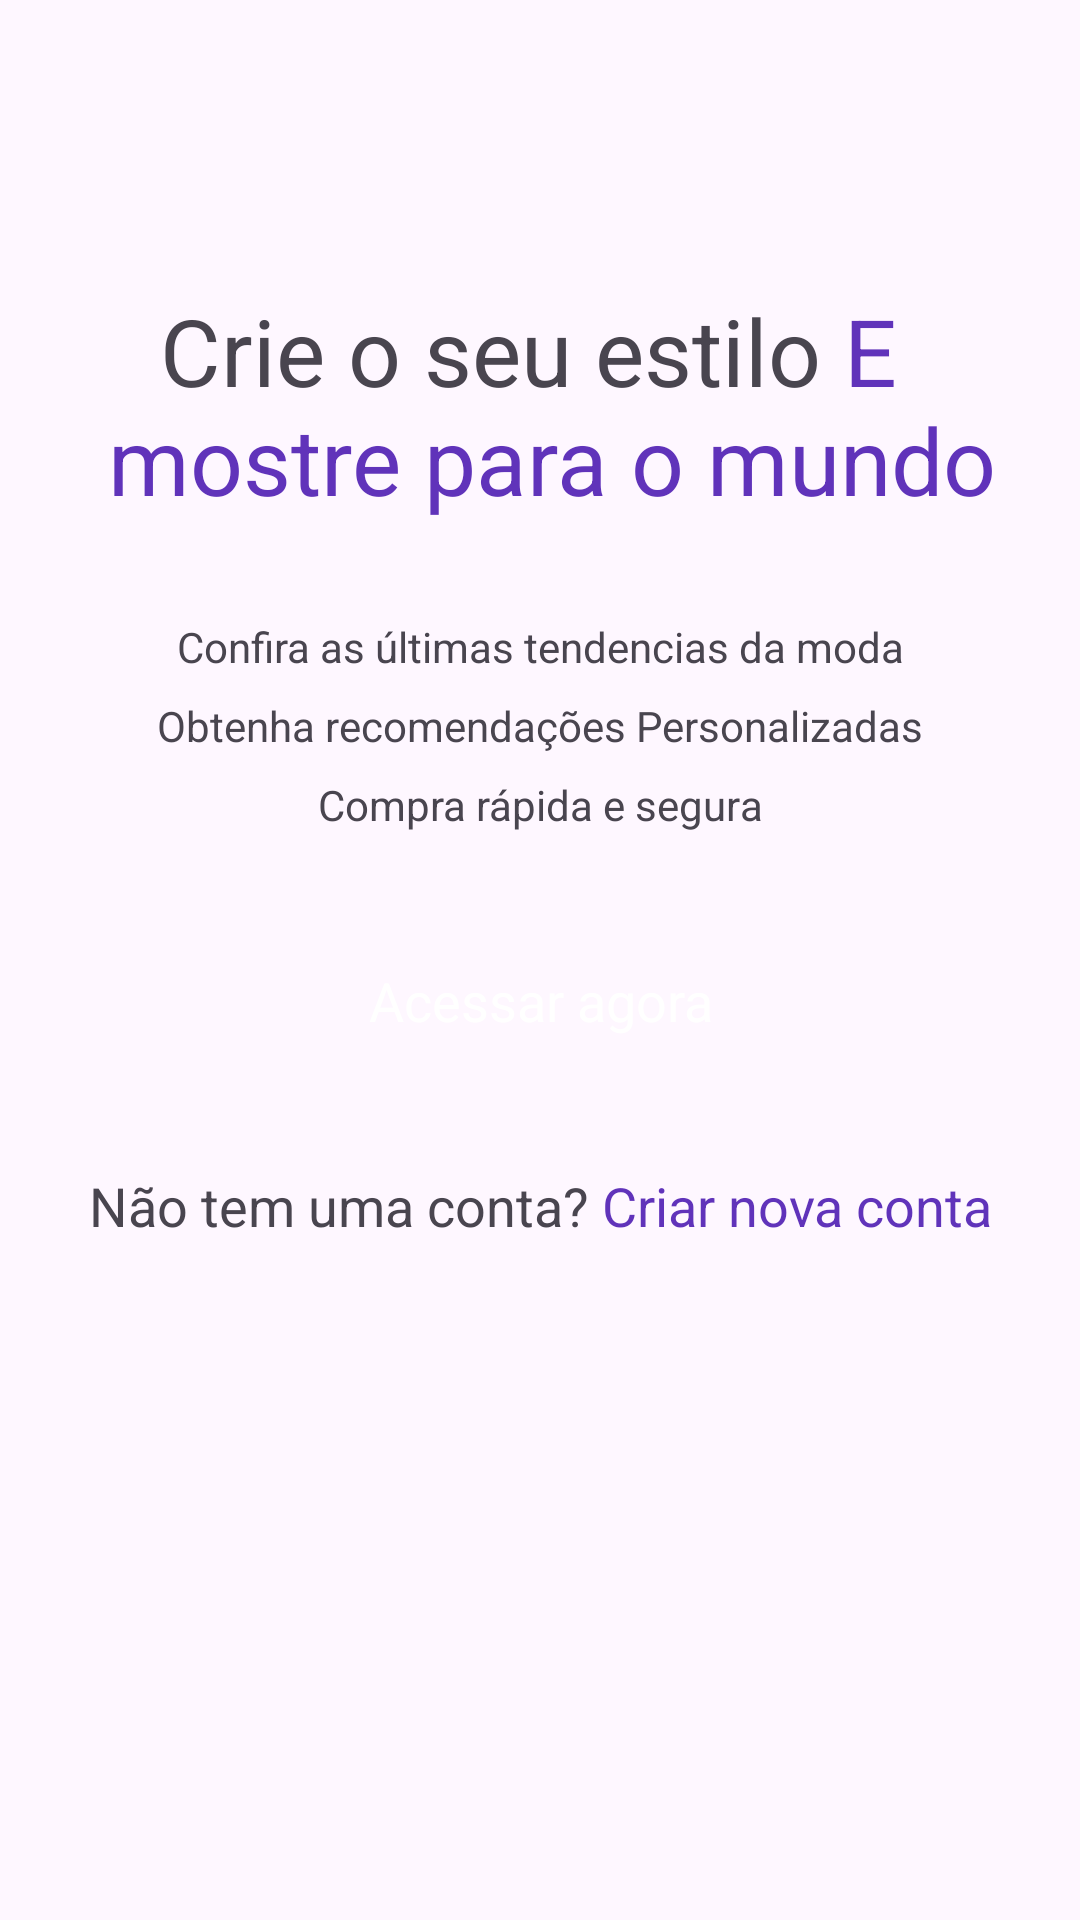

Write the Android layout XML for this screen, with the resource values it uses.
<!-- AndroidManifest.xml: application theme Theme.Shop -->
<!-- res/layout/activity_intro.xml -->
<?xml version="1.0" encoding="utf-8"?>
<androidx.constraintlayout.widget.ConstraintLayout xmlns:android="http://schemas.android.com/apk/res/android"
    xmlns:app="http://schemas.android.com/apk/res-auto"
    xmlns:tools="http://schemas.android.com/tools"
    android:id="@+id/main"
    android:layout_width="match_parent"
    android:layout_height="match_parent"
    tools:context=".activity.IntroActivity">

    <ScrollView
        android:layout_width="match_parent"
        android:layout_height="match_parent">

        <LinearLayout
            android:layout_width="match_parent"
            android:layout_height="wrap_content"
            android:layout_marginTop="64dp"
            android:orientation="vertical"
            tools:ignore="UseCompoundDrawables">

            <ImageView
                android:id="@+id/imageView"
                android:layout_width="match_parent"
                android:layout_height="wrap_content"
                app:srcCompat="@drawable/intro_logo" />

            <TextView
                android:id="@+id/textView"
                android:layout_width="match_parent"
                android:layout_height="wrap_content"
                android:layout_marginTop="32dp"
                android:text="@string/intro_title"
                android:textAlignment="center"
                android:textSize="31sp" />

            <TextView
                android:id="@+id/textView2"
                android:layout_width="match_parent"
                android:layout_height="wrap_content"
                android:layout_marginTop="32dp"
                android:lineSpacingExtra="10dp"
                android:text="@string/intro_text"
                android:textAlignment="center" />

            <androidx.appcompat.widget.AppCompatButton
                android:id="@+id/startBtn"
                style="@android:style/Widget.Button"
                android:layout_width="match_parent"
                android:layout_height="wrap_content"
                android:layout_margin="32dp"
                android:background="@drawable/purple_bg"
                android:text="@string/text_startBnt"
                android:textColor="@color/white"
                android:textSize="18sp" />

            <TextView
                android:layout_width="match_parent"
                android:layout_height="wrap_content"
                android:text="@string/intro_signin"

                android:textSize="18sp"
                android:textAlignment="center"
                />
        </LinearLayout>
    </ScrollView>
</androidx.constraintlayout.widget.ConstraintLayout>
<!-- resources referenced by this layout -->
<resources>
  <color name="white">#FFFFFFFF</color>
  <string name="intro_signin">Não tem uma conta? <font color="#6033ba">Criar nova conta</font></string>
  <string name="intro_text">Confira as últimas tendencias da moda\nObtenha recomendações Personalizadas\nCompra rápida e segura</string>
  <string name="intro_title">Crie o seu estilo <font color="#6033ba">E \n mostre para o mundo</font></string>
  <string name="text_startBnt">Acessar agora</string>
  <style name="Theme.Shop" parent="Base.Theme.Shop">
          <item name="android:windowTranslucentNavigation">true</item>
      </style>
  <style name="Base.Theme.Shop" parent="Theme.Material3.DayNight.NoActionBar">
          
          
      </style>
</resources>
